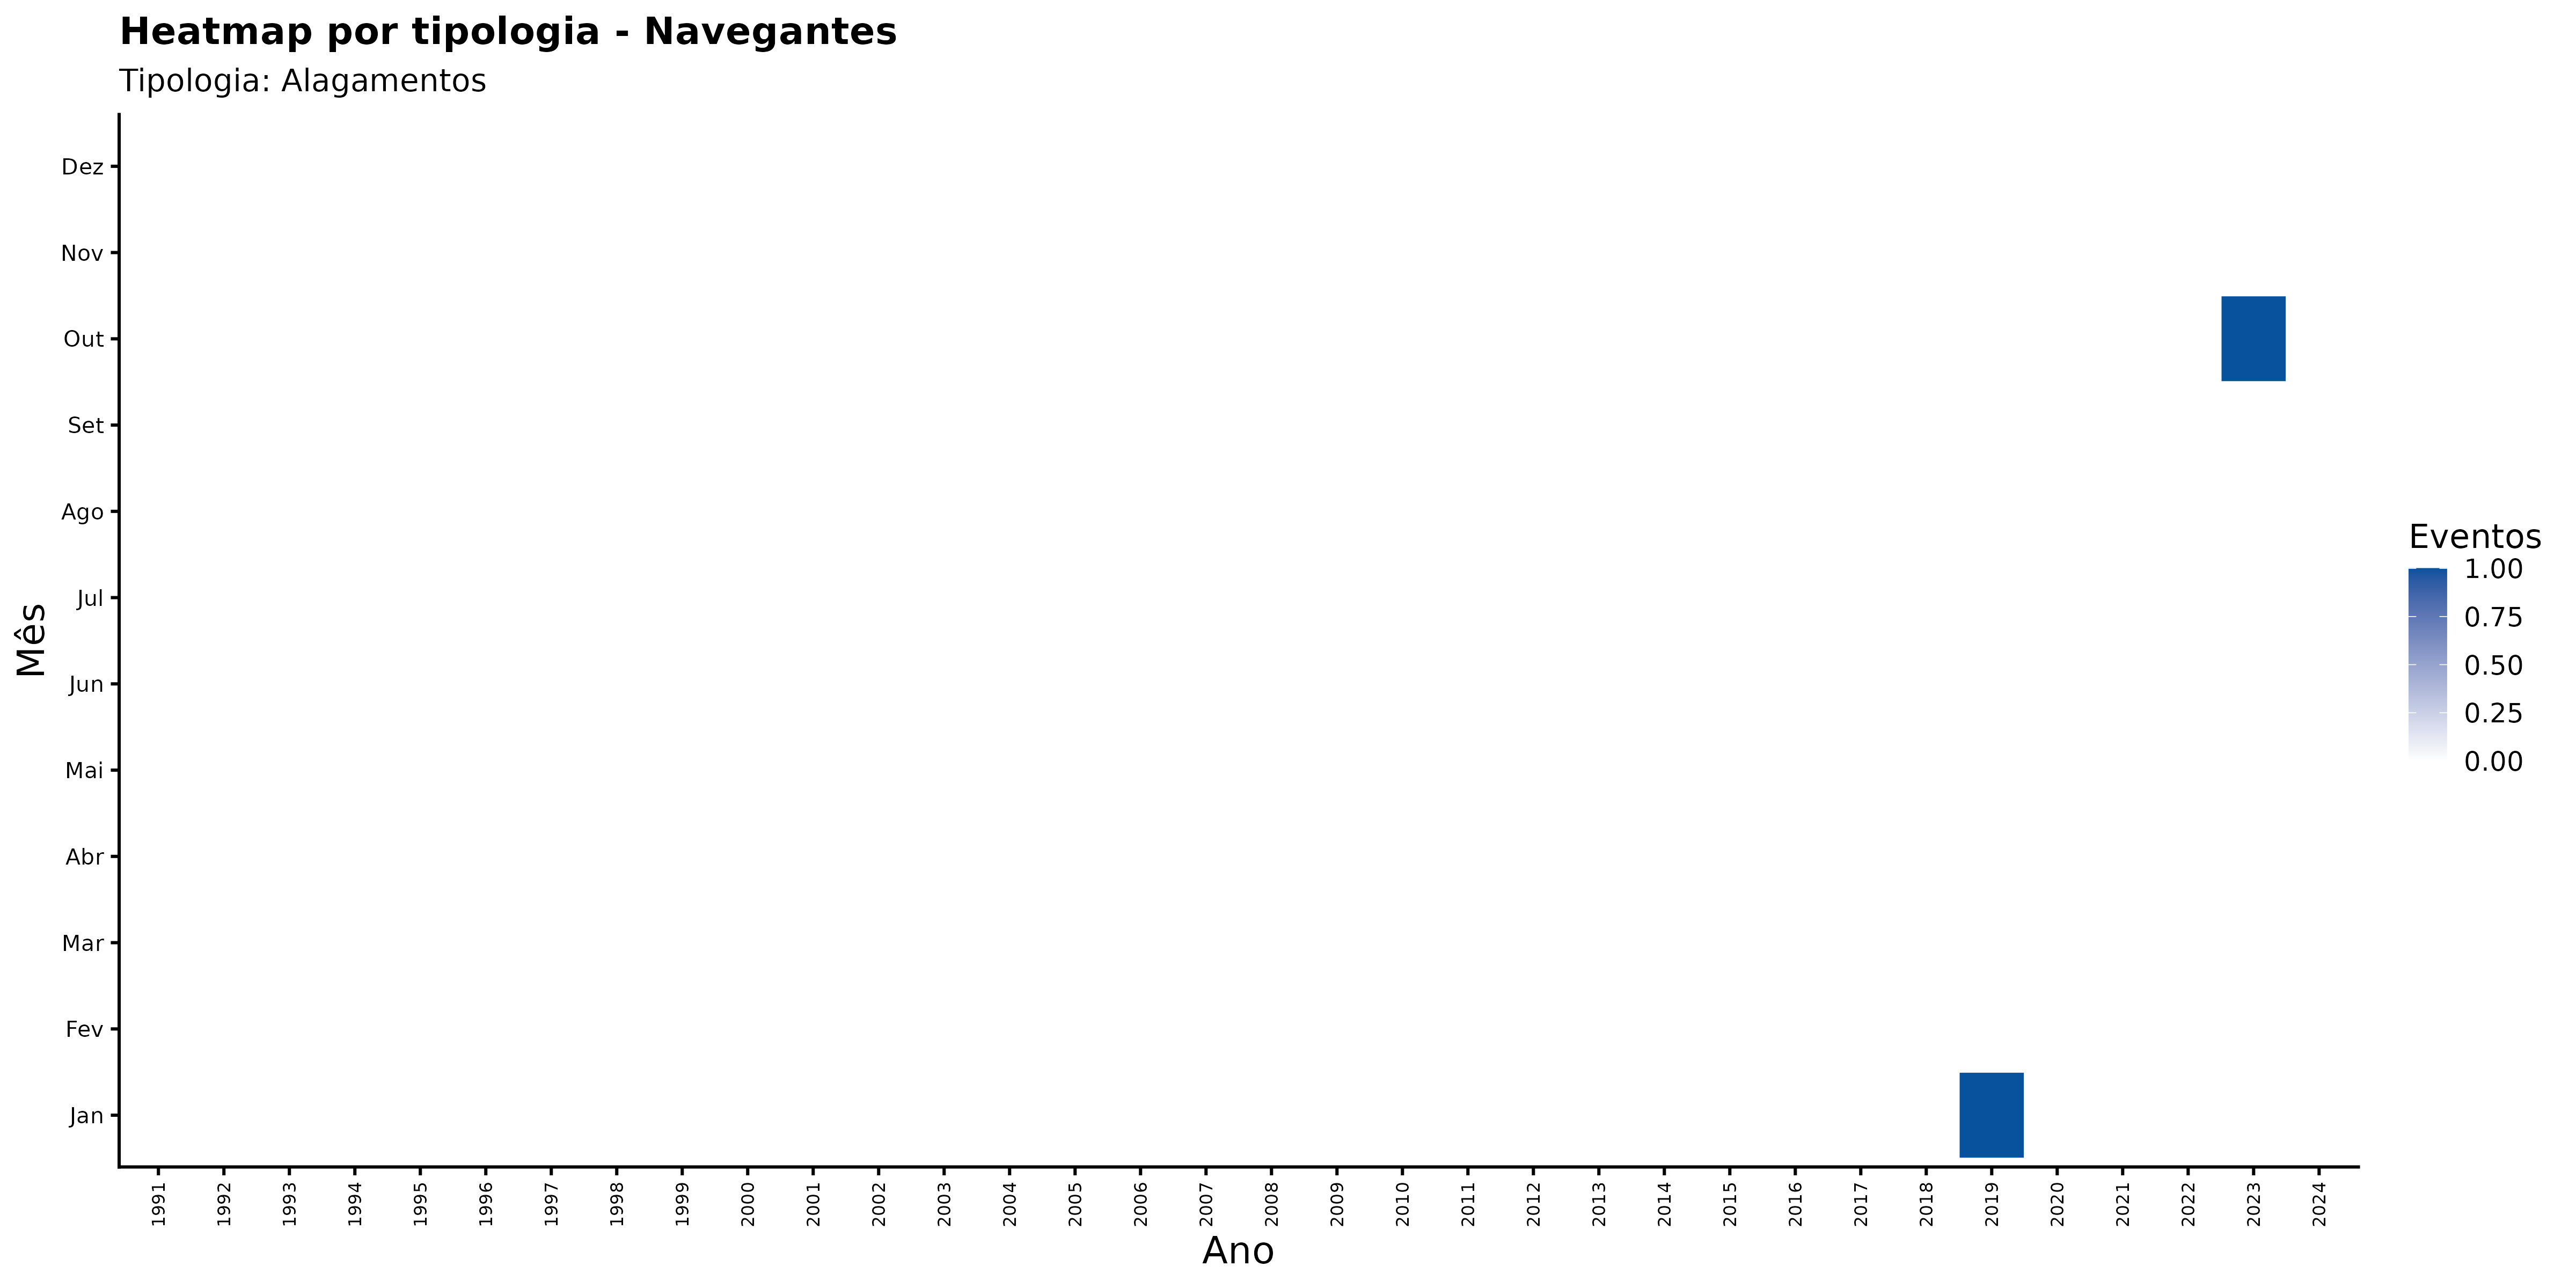

The data file committed next to this chart (first rows):
ano, mes_nome, nome_municipio, categoria_evento, n_eventos
1991, Abr, Navegantes, Alagamentos, 0
1991, Ago, Navegantes, Alagamentos, 0
1991, Dez, Navegantes, Alagamentos, 0
1991, Fev, Navegantes, Alagamentos, 0
1991, Jan, Navegantes, Alagamentos, 0
1991, Jul, Navegantes, Alagamentos, 0
1991, Jun, Navegantes, Alagamentos, 0
1991, Mai, Navegantes, Alagamentos, 0
1991, Mar, Navegantes, Alagamentos, 0
1991, Nov, Navegantes, Alagamentos, 0
1991, Out, Navegantes, Alagamentos, 0
1991, Set, Navegantes, Alagamentos, 0
1992, Abr, Navegantes, Alagamentos, 0
1992, Ago, Navegantes, Alagamentos, 0
1992, Dez, Navegantes, Alagamentos, 0
1992, Fev, Navegantes, Alagamentos, 0
1992, Jan, Navegantes, Alagamentos, 0
1992, Jul, Navegantes, Alagamentos, 0
1992, Jun, Navegantes, Alagamentos, 0
1992, Mai, Navegantes, Alagamentos, 0
1992, Mar, Navegantes, Alagamentos, 0
1992, Nov, Navegantes, Alagamentos, 0
1992, Out, Navegantes, Alagamentos, 0
1992, Set, Navegantes, Alagamentos, 0
1993, Abr, Navegantes, Alagamentos, 0
1993, Ago, Navegantes, Alagamentos, 0
1993, Dez, Navegantes, Alagamentos, 0
1993, Fev, Navegantes, Alagamentos, 0
1993, Jan, Navegantes, Alagamentos, 0
1993, Jul, Navegantes, Alagamentos, 0
1993, Jun, Navegantes, Alagamentos, 0
1993, Mai, Navegantes, Alagamentos, 0
1993, Mar, Navegantes, Alagamentos, 0
1993, Nov, Navegantes, Alagamentos, 0
1993, Out, Navegantes, Alagamentos, 0
1993, Set, Navegantes, Alagamentos, 0
1994, Abr, Navegantes, Alagamentos, 0
1994, Ago, Navegantes, Alagamentos, 0
1994, Dez, Navegantes, Alagamentos, 0
1994, Fev, Navegantes, Alagamentos, 0
1994, Jan, Navegantes, Alagamentos, 0
1994, Jul, Navegantes, Alagamentos, 0
1994, Jun, Navegantes, Alagamentos, 0
1994, Mai, Navegantes, Alagamentos, 0
1994, Mar, Navegantes, Alagamentos, 0
1994, Nov, Navegantes, Alagamentos, 0
1994, Out, Navegantes, Alagamentos, 0
1994, Set, Navegantes, Alagamentos, 0
1995, Abr, Navegantes, Alagamentos, 0
1995, Ago, Navegantes, Alagamentos, 0
1995, Dez, Navegantes, Alagamentos, 0
1995, Fev, Navegantes, Alagamentos, 0
1995, Jan, Navegantes, Alagamentos, 0
1995, Jul, Navegantes, Alagamentos, 0
1995, Jun, Navegantes, Alagamentos, 0
1995, Mai, Navegantes, Alagamentos, 0
1995, Mar, Navegantes, Alagamentos, 0
1995, Nov, Navegantes, Alagamentos, 0
1995, Out, Navegantes, Alagamentos, 0
1995, Set, Navegantes, Alagamentos, 0
... 348 more rows
